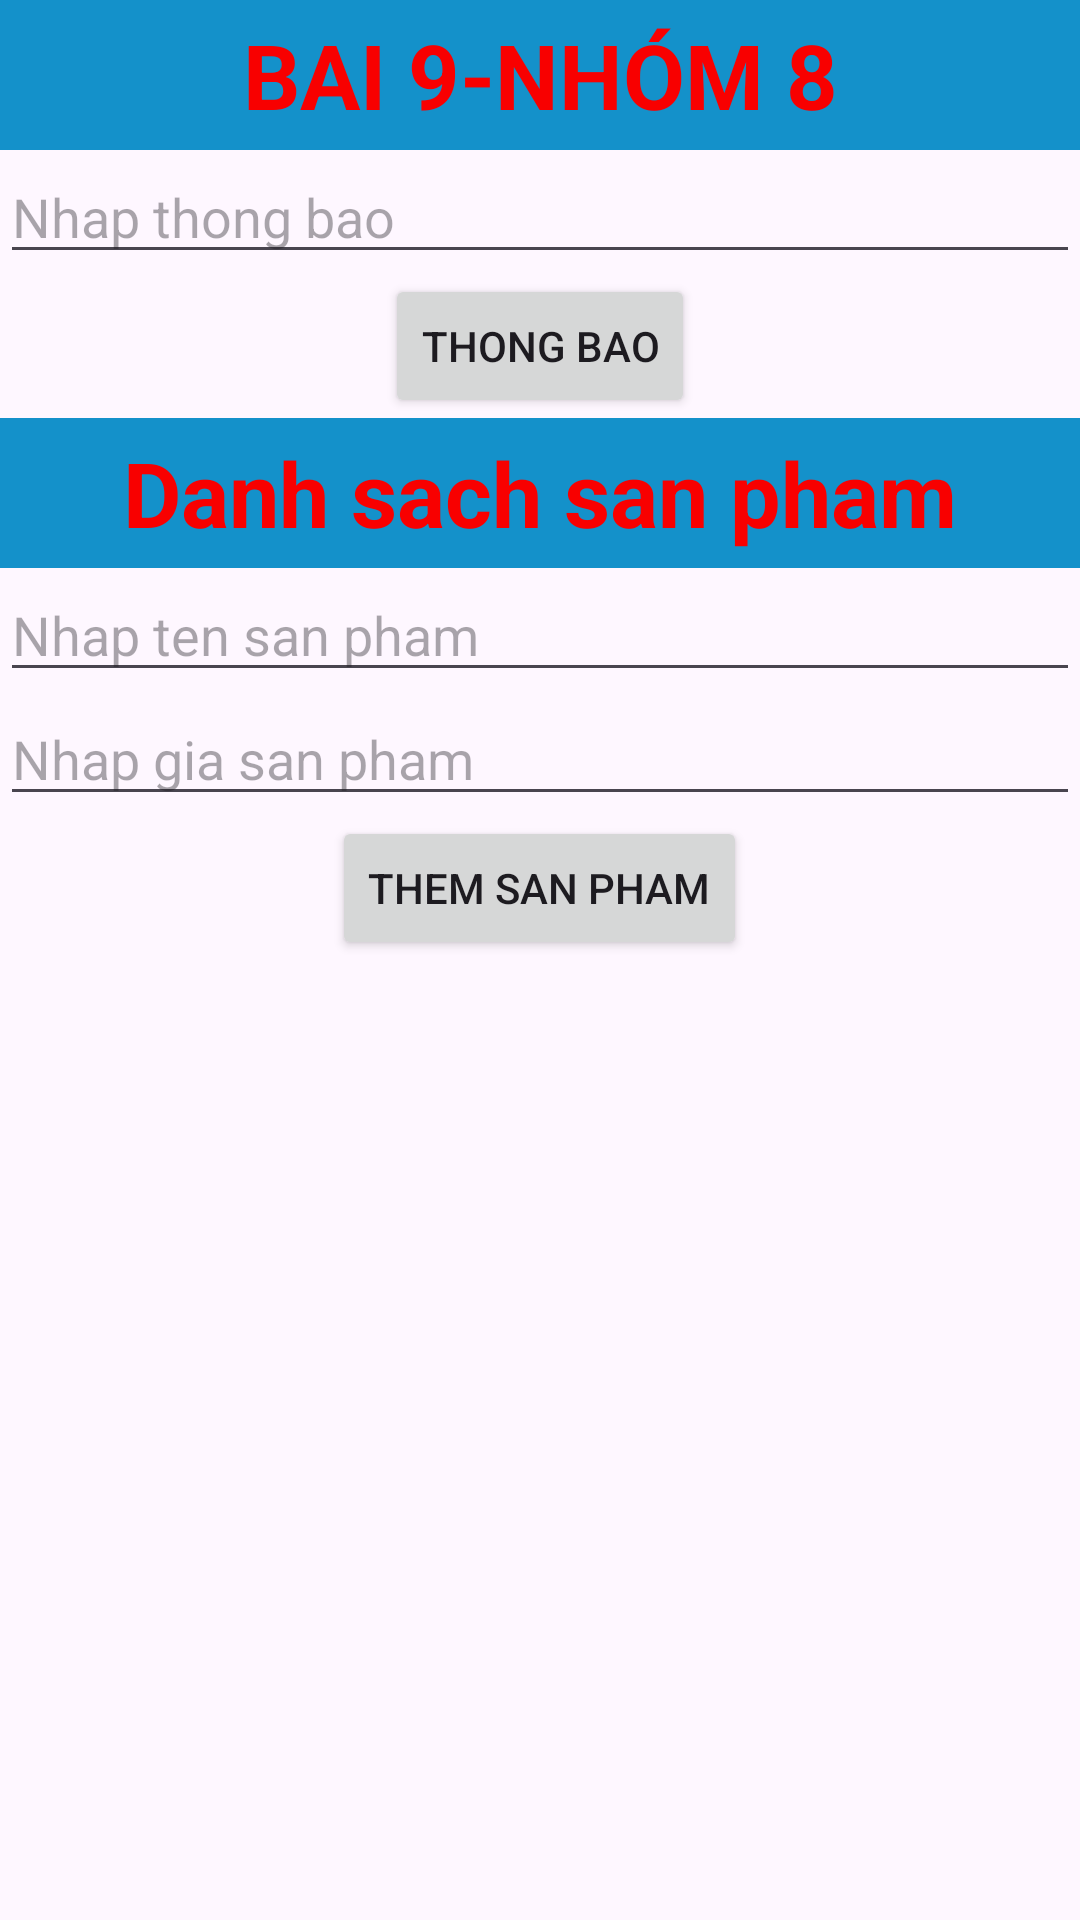

The Android layout XML behind this screen, and the referenced resources:
<!-- AndroidManifest.xml: application theme Theme.MyApplication -->
<!-- res/layout/activity_main_bai9.xml -->
<?xml version="1.0" encoding="utf-8"?>
<LinearLayout xmlns:android="http://schemas.android.com/apk/res/android"
    xmlns:app="http://schemas.android.com/apk/res-auto"
    xmlns:tools="http://schemas.android.com/tools"
    android:layout_width="match_parent"
    android:orientation="vertical"
    android:layout_height="match_parent"
    tools:context=".MainBai9">
    <TextView
        android:id="@+id/tv_title"
        android:layout_width="match_parent"
        android:layout_height="50dp"
        android:gravity="center"
        android:text="BAI 9-NHÓM 8"
        android:textStyle="bold"
        android:textSize="30dp"
        android:textColor="#F80000"
        android:background="#1491CA"/>
    <EditText
        android:id="@+id/ed_bai9_thongbao"
        android:layout_width="match_parent"
        android:layout_height="wrap_content"
        android:hint="Nhap thong bao"/>
    <Button
        android:id="@+id/btn_bai9_thongbao"
        android:layout_width="wrap_content"
        android:layout_height="wrap_content"
        android:text="Thong bao"
        android:gravity="center"
        android:layout_gravity="center"/>
    <TextView
        android:id="@+id/tv_danhsachsp"
        android:layout_width="match_parent"
        android:layout_height="50dp"
        android:gravity="center"
        android:text="Danh sach san pham"
        android:textStyle="bold"
        android:textSize="30dp"
        android:textColor="#F80000"
        android:background="#1491CA"/>
    <EditText
        android:id="@+id/ed_bai9_tensp"
        android:layout_width="match_parent"
        android:layout_height="wrap_content"
        android:hint="Nhap ten san pham"/>
    <EditText
        android:id="@+id/ed_bai9_giasp"
        android:layout_width="match_parent"
        android:layout_height="wrap_content"
        android:hint="Nhap gia san pham"/>
    <Button
        android:id="@+id/btn_bai9_them"
        android:layout_width="wrap_content"
        android:layout_height="wrap_content"
        android:text="Them san pham"
        android:gravity="center"
        android:layout_gravity="center"/>
    <ListView
        android:layout_width="match_parent"
        android:layout_height="match_parent"
        android:id="@+id/lv_bai9_danhsach"/>
</LinearLayout>
<!-- resources referenced by this layout -->
<resources>
  <style name="Theme.MyApplication" parent="Base.Theme.MyApplication" />
  <style name="Base.Theme.MyApplication" parent="Theme.Material3.DayNight">
          
          
      </style>
</resources>
